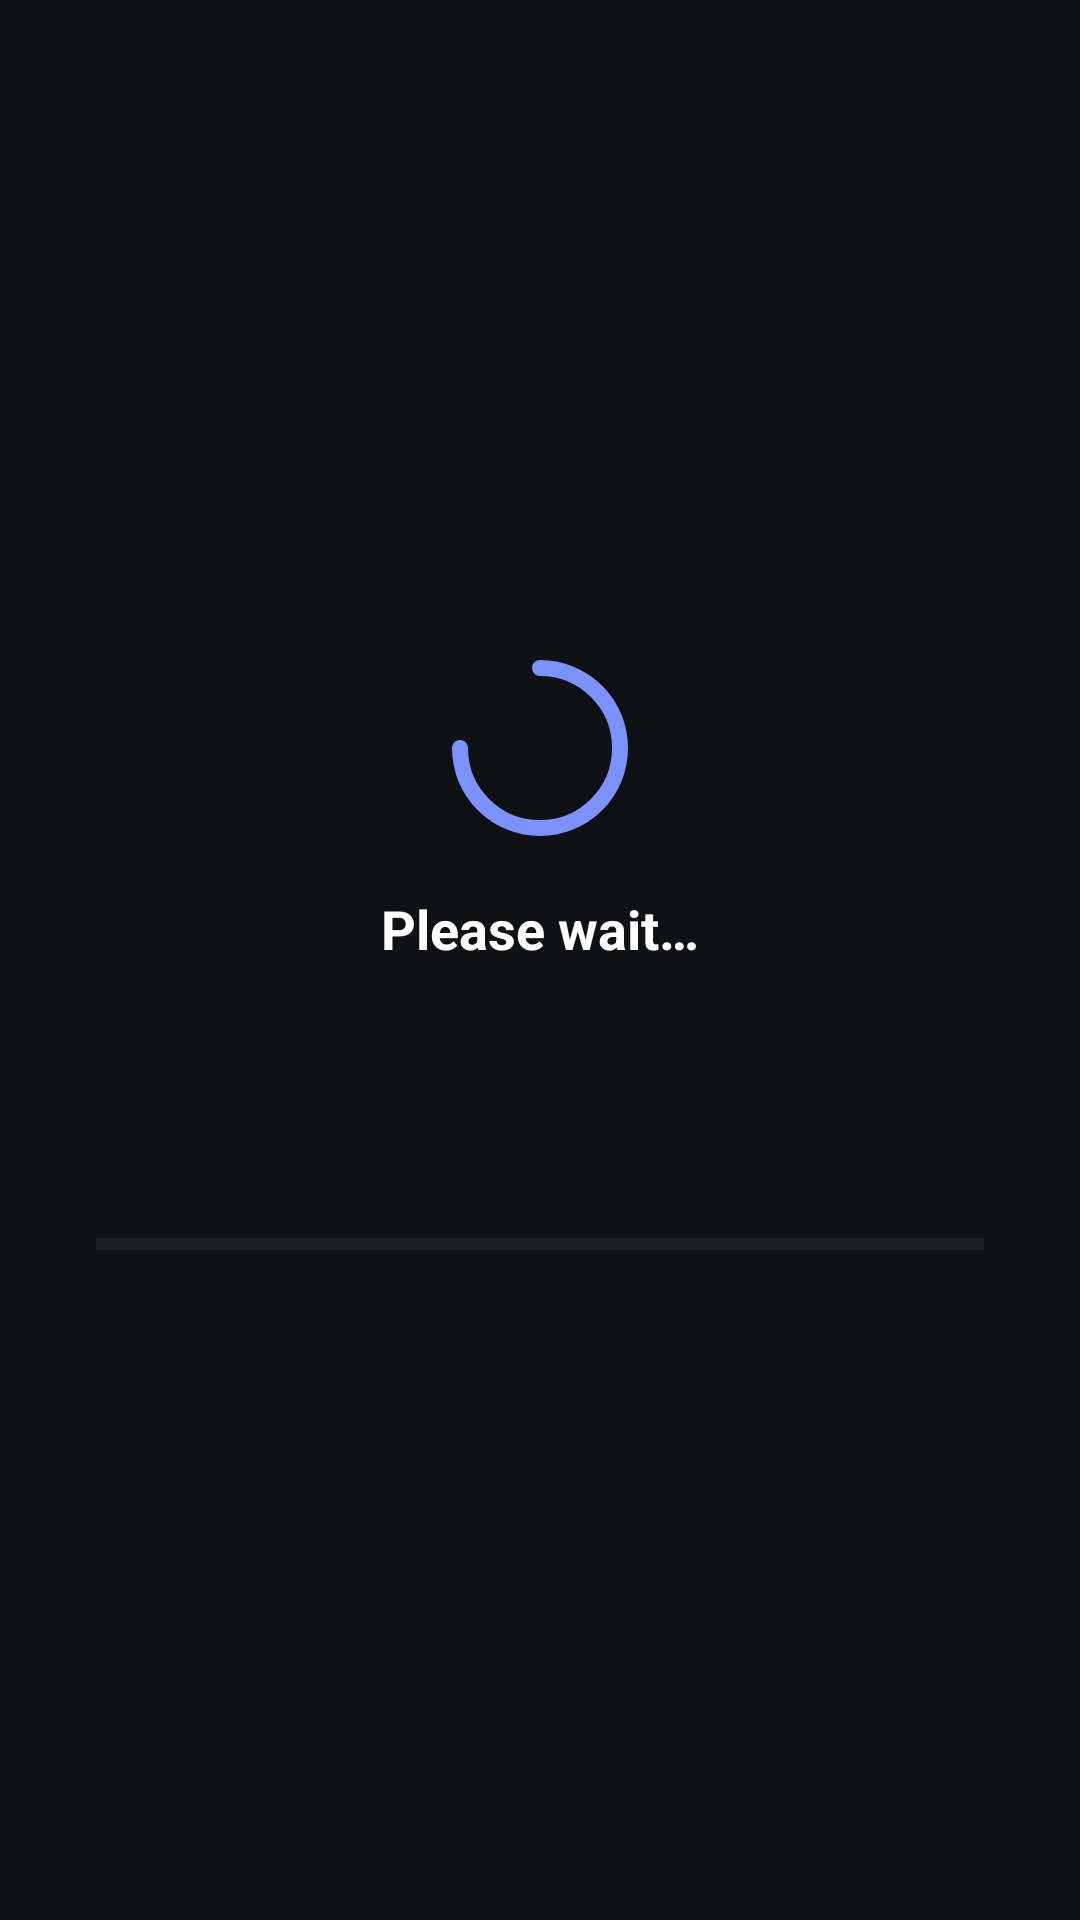

Here is an Android app screen rendered from its layout file. Give the layout XML and the strings, colors and styles it references.
<!-- AndroidManifest.xml: activity theme AppTheme.NoActionBar -->
<!-- res/layout/activity_qa_sandbox.xml -->
<?xml version="1.0" encoding="utf-8"?>
<FrameLayout xmlns:android="http://schemas.android.com/apk/res/android"
    xmlns:app="http://schemas.android.com/apk/res-auto"
    xmlns:tools="http://schemas.android.com/tools"
    android:layout_width="match_parent"
    android:layout_height="match_parent"
    android:background="#0F1115">

    <LinearLayout
        android:layout_width="match_parent"
        android:layout_height="wrap_content"
        android:layout_gravity="center"
        android:gravity="center_horizontal"
        android:orientation="vertical"
        android:paddingHorizontal="32dp">

        
        <ImageView
            android:id="@+id/qa_loading_media"
            android:layout_width="120dp"
            android:layout_height="120dp"
            android:layout_marginBottom="16dp"
            android:scaleType="centerCrop"
            android:contentDescription="@string/qa_loading_gif_description"
            android:visibility="gone" />

        <VideoView
            android:id="@+id/qa_loading_video"
            android:layout_width="120dp"
            android:layout_height="120dp"
            android:layout_marginBottom="16dp"
            android:visibility="gone" />

        
        <ImageView
            android:id="@+id/qa_loading_spinner"
            android:layout_width="64dp"
            android:layout_height="64dp"
            android:layout_marginBottom="16dp"
            android:src="@drawable/qa_loading_spinner_animated"
            android:contentDescription="@null" />

        <TextView
            android:id="@+id/qa_please_wait"
            android:layout_width="wrap_content"
            android:layout_height="wrap_content"
            android:text="@string/qa_please_wait"
            android:textColor="#FFFFFF"
            android:textSize="18sp"
            android:textStyle="bold" />

        <TextView
            android:id="@+id/qa_current_target"
            android:layout_width="wrap_content"
            android:layout_height="wrap_content"
            android:layout_marginTop="8dp"
            android:textColor="#A9B2C3"
            android:textSize="14sp"
            android:gravity="center"
            tools:text="Checking: AdvancedPreferences.kt" />

        <TextView
            android:id="@+id/qa_progress_counter"
            android:layout_width="wrap_content"
            android:layout_height="wrap_content"
            android:layout_marginTop="4dp"
            android:textColor="#6B7385"
            android:textSize="12sp"
            tools:text="7 / 31" />

        
        <TextView
            android:id="@+id/qa_issues_counter"
            android:layout_width="wrap_content"
            android:layout_height="wrap_content"
            android:layout_marginTop="4dp"
            android:textColor="#FF6B6B"
            android:textSize="13sp"
            android:textStyle="bold"
            tools:text="3 problems found" />

        <ProgressBar
            android:id="@+id/qa_progress_bar"
            style="?android:attr/progressBarStyleHorizontal"
            android:layout_width="match_parent"
            android:layout_height="wrap_content"
            android:layout_marginTop="16dp"
            android:progressTint="#7C93FF"
            android:max="100" />

    </LinearLayout>

</FrameLayout>
<!-- resources referenced by this layout -->
<resources>
  <!-- drawable qa_loading_spinner_animated (drawable) -->
  <?xml version="1.0" encoding="utf-8"?>
  <animated-vector xmlns:android="http://schemas.android.com/apk/res/android"
      android:drawable="@drawable/qa_loading_spinner_shape">
  
      <target
          android:name="qa_spinner_group"
          android:animation="@animator/qa_loading_spinner_rotate" />
  
  </animated-vector>
  <string name="qa_loading_gif_description">Loading animation</string>
  <string name="qa_please_wait">Please wait…</string>
  <style name="AppTheme.NoActionBar" parent="AppTheme">
          <item name="windowNoTitle">true</item>
          <item name="windowActionBar">false</item>
      </style>
  <color name="md_theme_light_primary">#0456CF</color>
  <color name="md_theme_light_onPrimary">#FFFFFF</color>
  <color name="md_theme_light_primaryContainer">#DAE2FF</color>
  <color name="md_theme_light_onPrimaryContainer">#001847</color>
  <color name="md_theme_light_secondary">#365BAD</color>
  <color name="md_theme_light_onSecondary">#FFFFFF</color>
  <color name="md_theme_light_secondaryContainer">#DAE2FF</color>
  <color name="md_theme_light_onSecondaryContainer">#001847</color>
  <color name="md_theme_light_tertiary">#385BA9</color>
  <color name="md_theme_light_onTertiary">#FFFFFF</color>
  <color name="md_theme_light_tertiaryContainer">#DAE2FF</color>
  <color name="md_theme_light_onTertiaryContainer">#001946</color>
  <color name="md_theme_light_error">#BA1A1A</color>
  <color name="md_theme_light_errorContainer">#FFDAD6</color>
  <color name="md_theme_light_onError">#FFFFFF</color>
  <color name="md_theme_light_onErrorContainer">#410002</color>
  <color name="md_theme_light_background">#FEFBFF</color>
  <color name="md_theme_light_onBackground">#1B1B1F</color>
  <color name="md_theme_light_surface">#FEFBFF</color>
  <color name="md_theme_light_onSurface">#1B1B1F</color>
  <color name="md_theme_light_surfaceVariant">#E1E2EC</color>
  <color name="md_theme_light_onSurfaceVariant">#44464F</color>
  <color name="md_theme_light_outline">#757780</color>
  <color name="md_theme_light_outlineVariant">#C5C6D0</color>
  <color name="md_theme_light_inverseOnSurface">#F2F0F4</color>
  <color name="md_theme_light_inverseSurface">#303034</color>
  <color name="md_theme_light_inversePrimary">#B1C5FF</color>
  <style name="DialogTheme" parent="ThemeOverlay.Material3.MaterialAlertDialog">
          <item name="dialogCornerRadius">28dp</item>
          <item name="cornerFamily">rounded</item>
          <item name="android:colorBackground">?attr/colorSurface</item>
          <item name="android:layout" tools:ignore="PrivateResource">@layout/m3_alert_dialog</item>
      </style>
  <style name="ThemeOverlay.App.Preference" parent="PreferenceThemeOverlay">
          <item name="switchPreferenceCompatStyle">@style/PreferenceMaterialSwitch</item>
      </style>
  <style name="ShapeAppearance.App.CornerFull" parent="ShapeAppearance.Material3.Corner.Full">
      </style>
  <style name="YoukiWindowAnimation" parent="@android:style/Animation.Activity">
          <item name="android:activityOpenEnterAnimation">@anim/activity_open_enter</item>
          <item name="android:activityOpenExitAnimation">@anim/activity_open_exit</item>
          <item name="android:activityCloseEnterAnimation">@anim/activity_close_enter</item>
          <item name="android:activityCloseExitAnimation">@anim/activity_close_exit</item>
      </style>
  <style name="PreferenceMaterialSwitch" parent="@style/Preference.SwitchPreferenceCompat.Material">
          <item name="widgetLayout">@layout/preference_switch</item>
      </style>
</resources>
